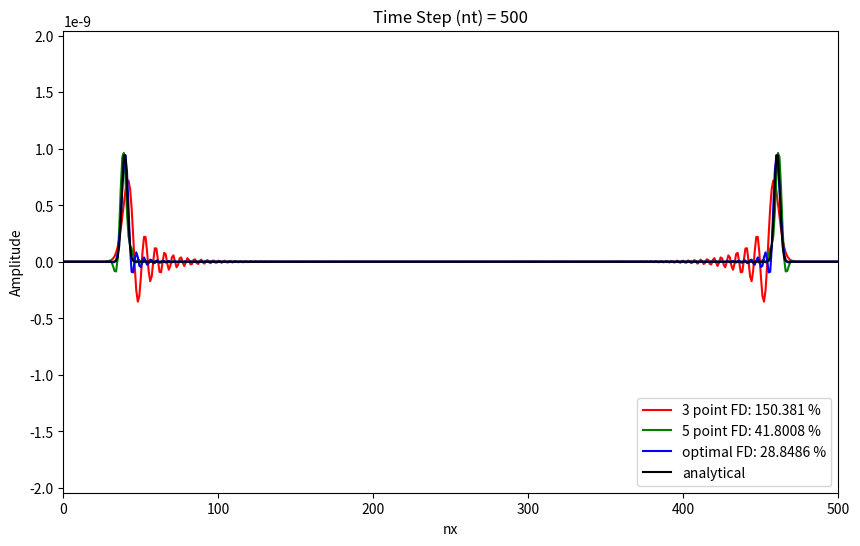

Write the Python code that produced this figure.
import warnings

import matplotlib
import matplotlib.pyplot as plt
import numpy as np
from matplotlib import gridspec, use

# matplotlib.use("nbagg")
warnings.filterwarnings("ignore")

# Parameter Configuration
# -----------------------
nt = 501  # number of time steps
eps = 1.0  # stability limit
xs = 250  # source location in grid in x-direction
xr = 450  # receiver location in grid in x-direction

# Material Parameters
# -------------------
rho = 2500.0  # density
c0 = 2000.0  # velocity
mu = rho * (c0**2)  # elastic modulus

# Space Domain
# ------------
nx = 2 * xs  # number of grid points in x-direction
dx = 2.0 * nx / (nx)  # calculate space increment

# Calculate Time Step from Stability Criterion
# --------------------------------------------
dt = 0.5 * eps * dx / c0

# Source Time Function
# --------------------
f0 = 1.0 / (20.0 * dt)  # dominant frequency of the source (Hz)
t0 = 4.0 / f0  # source time shift

# Source Time Function (Gaussian)
# -------------------------------
src = np.zeros(nt)
time = np.linspace(0 * dt, nt * dt, nt)
# 1st derivative of a Gaussian
src = -8.0 * (time - t0) * f0 * (np.exp(-1.0 * (4 * f0) ** 2 * (time - t0) ** 2))

# Operator Error Calculation
# --------------------------

# Conventional FD Operators
# -------------------------
A0 = (
    rho
    / (dt**2)
    * np.matrix(
        "  0.   1.   0.;\
    0.  -2.   0.;\
    0.   1.   0."
    )
)
K0 = (
    mu
    / (dx**2)
    * np.matrix(
        "  0.   0.   0.;\
    1.  -2.   1.;\
    0.   0.   0."
    )
)

# Modified FD Operators
# ---------------------
A = (
    1.0
    / 12.0
    * rho
    / (dt**2)
    * np.matrix(
        "  1.  10.   1.;\
   -2. -20.  -2.;\
    1.  10.   1."
    )
)
K = (
    1.0
    / 12.0
    * mu
    / (dx**2)
    * np.matrix(
        "  1.  -2.   1.;\
   10. -20.  10.;\
    1.  -2.   1."
    )
)

# Calculate Operator Error
# ------------------------
dA = A0 - A  # error of conventional operator A
dK = K0 - K  # error of conventional operator K
d0 = (dA - dK) * (dt**2) / rho  # basic error of modified operator

# Snapshot
# -------------------------------------------

# Initialize Pressure Fields
# --------------------------
p = np.zeros(nx)  # p at time n (now)
pnew = p  # p at time n+1 (present)
pold = p  # p at time n-1 (past)
d2p = p  # 2nd space derivative of p

mp = np.zeros(nx)  # mp at time n (now)
mpnew = mp  # mp at time n+1 (present)
mpold = mp  # mp at time n-1 (past)
md2p = mp  # 2nd space derivative of mp

op = np.zeros(nx)  # op at time n (now)
opnew = op  # op at time n+1 (present)
opold = op  # op at time n-1 (past)
od2p = op  # 2nd space derivative of op

ap = np.zeros(nx)  # op at time n (now)

# Initialize model (assume homogeneous model)
# -------------------------------------------
c = np.zeros(nx)
c = c + c0  # initialize wave velocity in model

# Initialize Coordinate
# ---------------------
x = np.arange(nx)
x = x * dx  # coordinate in x-direction

# Initialize Empty Seismogram
# ---------------------------
sp = np.zeros(nt)
smp = np.zeros(nt)
sop = np.zeros(nt)
sap = np.zeros(nt)

# Plot Position Configuration
# ---------------------------
plt.ion()
fig2 = plt.figure(figsize=(10, 6))
gs2 = gridspec.GridSpec(1, 1, hspace=0.3, wspace=0.3)

# Plot 1D Wave Propagation
# ------------------------
# Note: comma is needed to update the variable
ax3 = plt.subplot(gs2[0])
(up31,) = ax3.plot(p, "r")  # plot pressure update each time step
(up32,) = ax3.plot(mp, "g")  # plot pressure update each time step
(up33,) = ax3.plot(op, "b")  # plot pressure update each time step
(up34,) = ax3.plot(ap, "k")  # plot pressure update each time step
ax3.set_xlim(0, nx)
lim = 12.0 * src.max() * (dx) * (dt**2) / rho
ax3.set_ylim(-lim, lim)
ax3.set_title("Time Step (nt) = 0")
ax3.set_xlabel("nx")
ax3.set_ylabel("Amplitude")
error1 = np.sum(np.abs(p - ap)) / np.sum(np.abs(ap)) * 100
error2 = np.sum(np.abs(mp - ap)) / np.sum(np.abs(ap)) * 100
error3 = np.sum(np.abs(op - ap)) / np.sum(np.abs(ap)) * 100
ax3.legend(
    (up31, up32, up33, up34),
    (
        "3 point FD: %g %%" % error1,
        "5 point FD: %g %%" % error2,
        "optimal FD: %g %%" % error3,
        "analytical",
    ),
    loc="lower right",
    fontsize=10,
    numpoints=1,
)

# 1D Wave Simulation
# -------------------------------------------------------

# Calculate Partial Derivatives
# -----------------------------
for it in range(nt):
    # 3 Point Operator FD scheme
    # --------------------------
    for i in range(2, nx - 2):
        d2p[i] = (1.0 * p[i + 1] - 2.0 * p[i] + 1.0 * p[i - 1]) / (dx**2)
    # Time Extrapolation
    pnew = 2.0 * p - pold + c**2 * d2p * dt**2
    # Add Source Term at xs
    pnew[xs] = pnew[xs] + src[it] * (dx) * (dt**2) / rho
    # Remap Time Levels
    pold, p = p, pnew
    # Set Boundaries Pressure Free
    p[0] = 0.0
    p[nx - 1] = 0.0
    # Seismogram
    sp[it] = p[xr]

    # 5 Point Operator FD scheme
    # --------------------------
    for i in range(2, nx - 2):
        md2p[i] = (
            -1.0 / 12.0 * mp[i + 2]
            + 4.0 / 3.0 * mp[i + 1]
            - 5.0 / 2.0 * mp[i]
            + 4.0 / 3.0 * mp[i - 1]
            - 1.0 / 12.0 * mp[i - 2]
        ) / (dx**2)
    # Time Extrapolation
    mpnew = 2.0 * mp - mpold + c**2 * md2p * dt**2
    # Add Source Term at xs
    mpnew[xs] = mpnew[xs] + src[it] * (dx) * (dt**2) / rho
    # Remap Time Levels
    mpold, mp = mp, mpnew
    # Set Boundaries Pressure Free
    mp[0] = 0.0
    mp[nx - 1] = 0.0
    # Seismogram
    smp[it] = mp[xr]

    # Optimal Operator Scheme
    # -----------------------
    for i in range(2, nx - 2):
        od2p[i] = (1.0 * op[i + 1] - 2.0 * op[i] + 1.0 * op[i - 1]) / (dx**2)
    # Time Extrapolation
    opnew = 2.0 * op - opold + c**2 * od2p * dt**2
    # Calculate Corrector
    odp = op * 0.0
    # Corrector at x-dx, x and x+dx
    for i in range(2, nx - 2):
        odp[i] = (
            opold[i - 1 : i + 2] * d0[:, 0]
            + op[i - 1 : i + 2] * d0[:, 1]
            + opnew[i - 1 : i + 2] * d0[:, 2]
        )
    opnew = opnew + odp
    # Add Source Term at xs
    opnew[xs] = opnew[xs] + src[it] * (dx) * (dt**2) / rho
    # Remap Time Levels
    opold, op = op, opnew
    # Set Boundaries Pressure Free
    op[0] = 0.0
    op[nx - 1] = 0.0
    # Seismogram
    sop[it] = op[xr]

    # Analytical Solution
    # -------------------
    sig = f0 * dt
    x0 = xs * dx
    it0 = (4.0 / sig) - 1.0
    ap = np.exp(-((4 * sig) ** 2) * (x - x0 - c0 * (it - it0) * dt) ** 2) + np.exp(
        -((4 * sig) ** 2) * (x - x0 + c0 * (it - it0) * dt) ** 2
    )
    ap = (
        ap
        / np.max([np.abs(ap.min()), np.abs(ap.max())])
        * np.max([np.abs(op.min()), np.abs(op.max())])
    )
    # Seismogram
    sap[it] = ap[xr]

    # Update Data For Wave Propagation Plot
    # -------------------------------------
    idisp = 2  # display frequency
    if (it % idisp) == 0:
        ax3.set_title("Time Step (nt) = %d" % it)
        up31.set_ydata(p)
        up32.set_ydata(mp)
        up33.set_ydata(op)
        up34.set_ydata(ap)

        error1 = np.sum(np.abs(p - ap)) / np.sum(np.abs(ap)) * 100
        error2 = np.sum(np.abs(mp - ap)) / np.sum(np.abs(ap)) * 100
        error3 = np.sum(np.abs(op - ap)) / np.sum(np.abs(ap)) * 100

        ax3.legend(
            (up31, up32, up33, up34),
            (
                "3 point FD: %g %%" % error1,
                "5 point FD: %g %%" % error2,
                "optimal FD: %g %%" % error3,
                "analytical",
            ),
            loc="lower right",
            fontsize=10,
            numpoints=1,
        )

        plt.gcf().canvas.draw()